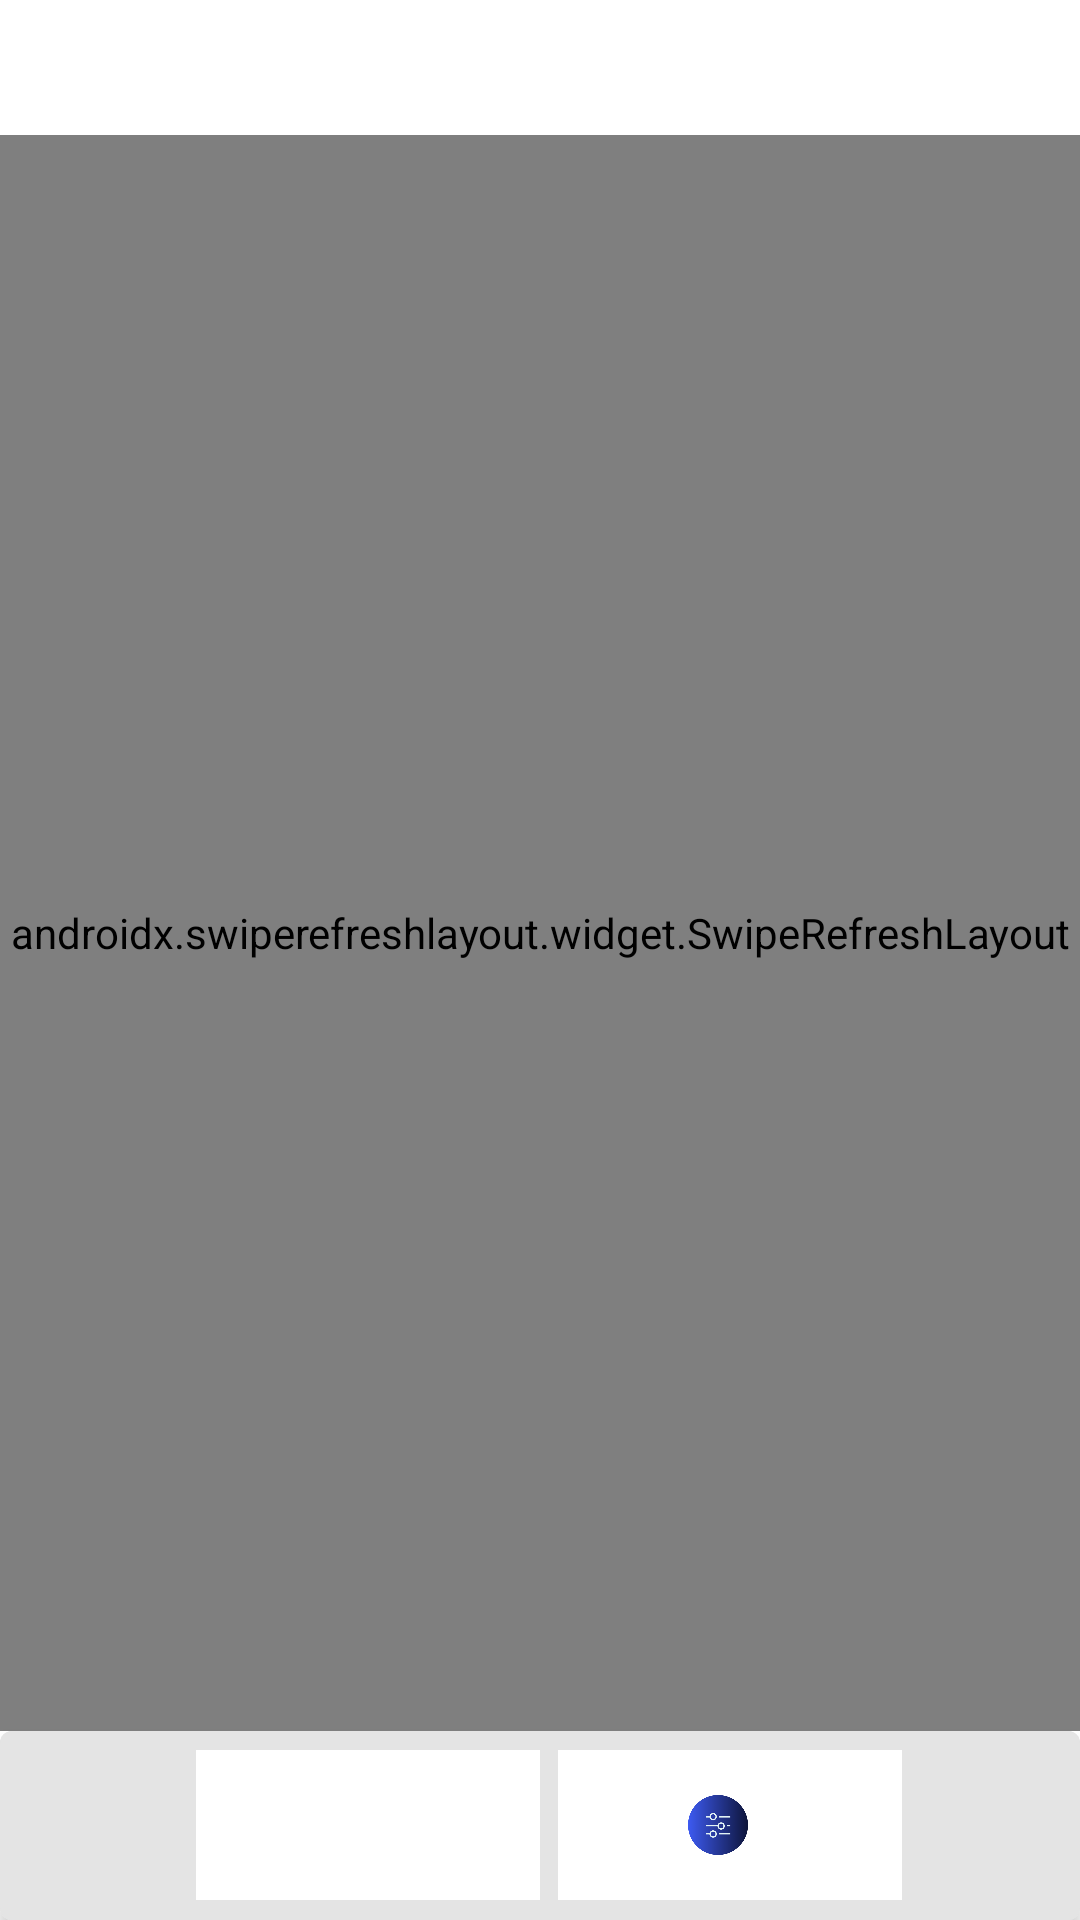

Produce the Android XML layout that renders to this screen, including the resource entries it uses.
<!-- AndroidManifest.xml: application theme Theme.CattleApp -->
<!-- res/layout/activity_loadfilter_fragments.xml -->
<?xml version="1.0" encoding="utf-8"?>
<androidx.constraintlayout.widget.ConstraintLayout
    xmlns:android="http://schemas.android.com/apk/res/android"
    xmlns:app="http://schemas.android.com/apk/res-auto"
    android:layout_width="match_parent"
    android:layout_height="match_parent">

    <LinearLayout
        android:id="@+id/toolbarll"
        android:layout_width="match_parent"
        android:layout_height="wrap_content"
        android:orientation="vertical"
        app:layout_constraintEnd_toEndOf="parent"
        app:layout_constraintStart_toStartOf="parent"
        app:layout_constraintTop_toTopOf="parent">

        <include
            android:id="@+id/toolbar"
            layout="@layout/lyt_toolbar" />
    </LinearLayout>

    <androidx.swiperefreshlayout.widget.SwipeRefreshLayout
        android:id="@+id/swipeRefreshLayout"
        android:layout_width="match_parent"
        android:layout_height="0dp"
        app:layout_constraintBottom_toTopOf="@+id/cardView"
        app:layout_constraintEnd_toEndOf="parent"
        app:layout_constraintHorizontal_bias="0.0"
        app:layout_constraintStart_toStartOf="parent"
        app:layout_constraintTop_toBottomOf="@+id/toolbarll"
        app:layout_constraintVertical_bias="0.0">

        <LinearLayout
            android:layout_width="match_parent"
            android:layout_height="0dp"
            android:orientation="vertical"
            app:layout_constraintBottom_toTopOf="@+id/cardView"
            app:layout_constraintTop_toTopOf="parent">

            <FrameLayout
                android:id="@+id/mainContainer"
                android:layout_width="match_parent"
                android:layout_height="wrap_content"
                android:visibility="visible"
                app:layout_constraintHorizontal_bias="0.0"
                app:layout_constraintVertical_bias="0.0" />
        </LinearLayout>
    </androidx.swiperefreshlayout.widget.SwipeRefreshLayout>

    <androidx.cardview.widget.CardView
        android:id="@+id/cardView"
        android:layout_width="match_parent"
        android:layout_height="wrap_content"
        android:visibility="visible"
        app:cardCornerRadius="4dp"
        app:cardElevation="4dp"
        app:layout_constraintBottom_toBottomOf="parent"
        app:layout_constraintEnd_toEndOf="parent"
        app:layout_constraintStart_toStartOf="parent">

        <LinearLayout
            android:id="@+id/bottomMenu"
            android:layout_width="match_parent"
            android:layout_height="63dp"
            android:background="#E4E4E4"
            android:gravity="center"
            android:orientation="horizontal"
            android:weightSum="3">

            <LinearLayout
                android:layout_width="match_parent"
                android:layout_height="65dp"
                android:background="#E4E4E4"
                android:gravity="center"
                android:orientation="horizontal"
                android:weightSum="3">

                <LinearLayout
                    android:id="@+id/button1"
                    android:layout_width="0dp"
                    android:layout_height="50dp"
                    android:layout_marginLeft="8dp"
                    android:layout_marginRight="2dp"
                    android:layout_weight="1"
                    android:background="@android:color/white"
                    android:gravity="center"
                    android:orientation="horizontal"
                    android:padding="8dp">

                    <ImageView
                        android:id="@+id/iconbutton1"
                        android:layout_width="20dp"
                        android:layout_height="20dp" />

                    <TextView
                        android:id="@+id/btn1txt"
                        android:layout_width="wrap_content"
                        android:layout_height="wrap_content"
                        android:layout_gravity="center_vertical"
                        android:layout_marginLeft="8dp"
                        android:textColor="@android:color/black"
                        android:textSize="12sp"
                        android:textStyle="bold" />
                </LinearLayout>

                <LinearLayout
                    android:id="@+id/button2"
                    android:layout_width="0dp"
                    android:layout_height="50dp"
                    android:layout_marginLeft="4dp"
                    android:layout_marginRight="2dp"
                    android:layout_weight="1"
                    android:background="@android:color/white"
                    android:gravity="center"
                    android:orientation="horizontal"
                    android:padding="8dp">

                    <ImageView
                        android:id="@+id/iconbutton2"
                        android:layout_width="20dp"
                        android:layout_height="20dp"
                        android:src="@drawable/filter" />

                    <TextView
                        android:id="@+id/btn2txt"
                        android:layout_width="wrap_content"
                        android:layout_height="wrap_content"
                        android:layout_gravity="center_vertical"
                        android:layout_marginLeft="8dp"
                        android:textColor="@android:color/black"
                        android:textSize="12sp"
                        android:textStyle="bold" />
                </LinearLayout>

                <LinearLayout
                    android:id="@+id/button3"
                    android:layout_width="0dp"
                    android:layout_height="50dp"
                    android:layout_marginLeft="4dp"
                    android:layout_marginRight="8dp"
                    android:layout_weight="1"
                    android:visibility="gone"
                    android:background="@android:color/white"
                    android:gravity="center"
                    android:orientation="horizontal"
                    android:padding="8dp">

                    <ImageView
                        android:id="@+id/iconbutton3"
                        android:layout_width="20dp"
                        android:layout_height="20dp"
                        android:src="@drawable/search" />

                    <TextView
                        android:id="@+id/btn3txt"
                        android:layout_width="wrap_content"
                        android:layout_height="wrap_content"
                        android:layout_gravity="center_vertical"
                        android:layout_marginLeft="8dp"
                        android:textColor="@android:color/black"
                        android:textSize="12sp"
                        android:textStyle="bold" />
                </LinearLayout>

                <LinearLayout
                    android:id="@+id/button4"
                    android:layout_width="0dp"
                    android:layout_height="50dp"
                    android:layout_marginLeft="4dp"
                    android:layout_marginRight="8dp"
                    android:layout_weight="1"
                    android:background="@android:color/white"
                    android:gravity="center"
                    android:visibility="gone"
                    android:orientation="horizontal"
                    android:padding="8dp">

                    <ImageView
                        android:id="@+id/iconbutton4"
                        android:layout_width="25dp"
                        android:layout_height="25dp" />

                    <TextView
                        android:id="@+id/btn4txt"
                        android:layout_width="wrap_content"
                        android:layout_height="wrap_content"
                        android:layout_gravity="center_vertical"
                        android:layout_marginLeft="8dp"
                        android:textColor="@android:color/black"
                        android:textSize="12sp"
                        android:textStyle="bold" />
                </LinearLayout>

            </LinearLayout>
        </LinearLayout>
    </androidx.cardview.widget.CardView>

</androidx.constraintlayout.widget.ConstraintLayout>
<!-- res/layout/lyt_toolbar.xml (included above) -->
<?xml version="1.0" encoding="utf-8"?>
<androidx.constraintlayout.widget.ConstraintLayout xmlns:android="http://schemas.android.com/apk/res/android"
    xmlns:app="http://schemas.android.com/apk/res-auto"
    android:layout_width="match_parent"
    android:layout_height="match_parent"
    android:fitsSystemWindows="true"
    android:orientation="vertical">

    <LinearLayout
        android:id="@+id/toolbar"
        android:layout_width="match_parent"
        android:layout_height="45dp"
        android:gravity="center_vertical"
        android:orientation="horizontal"
        app:layout_constraintEnd_toEndOf="parent"
        app:layout_constraintStart_toStartOf="parent"
        app:layout_constraintTop_toTopOf="parent">

        <ImageView
            android:id="@+id/back"
            android:layout_width="20dp"
            android:layout_height="20dp"
            android:layout_marginLeft="20dp"
            android:clickable="true"
            android:gravity="center"
            android:src="@drawable/back_icon" />

        <TextView
            android:id="@+id/title"
            android:layout_width="wrap_content"
            android:layout_height="wrap_content"
            android:layout_marginLeft="16dp"
            android:textColor="@color/black"
            android:textStyle="bold"
            android:textSize="@dimen/txt_14" />
    </LinearLayout>
</androidx.constraintlayout.widget.ConstraintLayout>
<!-- resources referenced by this layout -->
<resources>
  <color name="black">#000000</color>
  <dimen name="txt_14">14sp</dimen>
  <!-- drawable filter: png bitmap (drawable, 12869 bytes) -->
  <!-- drawable search: png bitmap (drawable, 33340 bytes) -->
  <style name="Theme.CattleApp" parent="Base.Theme.CattleApp" />
  <style name="Base.Theme.CattleApp" parent="Theme.AppCompat.Light.NoActionBar">
          
          <item name="android:statusBarColor">@color/LogoBlue</item>
          
          <item name="android:windowLightStatusBar">false</item>
          
          <item name="android:navigationBarColor">@android:color/white</item>
          
          <item name="android:windowBackground">@android:color/white</item>
      </style>
  <color name="LogoBlue">#00adef</color>
</resources>
